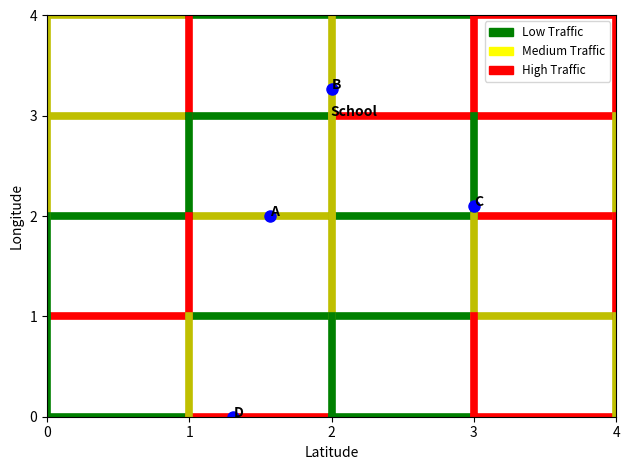

Write the Python code that produced this figure.
import matplotlib.pyplot as plt
import numpy as np
import random
import matplotlib.patches as mp
#Create 4 by 4 grid

# Sets number of stops and the size of grid
num_of_stops = 4
num_of_gridlines = 4

# Sets x and y so that one integer and one float coordinate comes out. 
# Also sets the length of x and y to the number of stops
x = []
y = []
for s in range(0, num_of_stops + 1):
    o = random.uniform(0, num_of_gridlines)
    h = random.uniform(0, num_of_gridlines)
    if (o.is_integer() is False) and (h.is_integer() is False):
        if o > num_of_gridlines/2:
            o = random.randint(0, num_of_gridlines)
        elif o <= num_of_gridlines/2:
            h = random.randint(0, num_of_gridlines)
        
    x.append(o)
    y.append(h)

# Sets the traffic conditions for the x coordinate
lst = ["r", "y", "g"] * num_of_gridlines
x_traffic = []
def cycle_through_traffic_x(height, gridlines):
    x_lst = random.sample(lst, num_of_gridlines)
    for i in range(0, gridlines):
        plt.plot([i, i + 1], [height, height], c = x_lst[i], lw= 5.5)
        if x_lst[i] == "g":
            x_traffic.append("1")
        elif x_lst[i] == "y":
            x_traffic.append("2")
        elif x_lst[i] == "r":
            x_traffic.append("3")

lst = ["r", "y", "g"] * num_of_gridlines
y_traffic = []
def cycle_through_traffic_y(gridlines, decrease):
    y_lst = random.sample(lst, num_of_gridlines + 1)
    for i in range(0, gridlines + 1):
        plt.plot([i, i], [decrease , decrease - 1], c = y_lst[i], lw= 5.5)
        if y_lst[i] == "g":
            y_traffic.append("1")
        elif y_lst[i] == "y":
            y_traffic.append("2")
        elif y_lst[i] == "r":
            y_traffic.append("3")


# Sets the traffic conditions for the x coordinate
for x_t in reversed(range(0, num_of_gridlines + 1)):
    cycle_through_traffic_x(x_t, num_of_gridlines)

# Sets the traffic conditions for the y coordinate
for y_t in reversed(range(1, num_of_gridlines + 1)):
    cycle_through_traffic_y(num_of_gridlines, y_t)

#Creates the list with all of the stops name and school in random order
annotations_1 = ["School"]
annotations_2 = [chr(ord("@") + number) for number in range(1, num_of_stops + 1)]
annotations = annotations_1 + annotations_2
print(annotations)

# Plots the line with x and y and sets ccolor to blue marks the points with a dot
# Also removes the line to remove extra color.
line1 = plt.plot([x], [y], "--bo", markersize = 8)
l = line1.pop(0)
l.remove()

# Enumerates used_annotations into numbers and then adds text to the points
for a, labels in enumerate(annotations):
    plt.text(x[a], y[a], annotations[a], fontweight = "bold")

x_cords = []
y_cords = []

# Prints the x coordinates and y coordinates for the branch and bound algorithm
for x_cord, y_cord in zip(x, y):
    x_cords.append(x_cord)
    y_cords.append(y_cord)
    print(x_cord)
    print(y_cord)
# Sets the axis for the grid       
axis = np.array([0, 4, 0 ,4])
plt.axis(axis)
   
# Sets x and y ticks to the number of gridlines
plt.xticks(range(0, num_of_gridlines + 1))
plt.yticks(range(0, num_of_gridlines + 1))

#Sets the legend
green_traffic = mp.Patch(color = "green", label = "Low Traffic")
yellow_traffic = mp.Patch(color = "yellow", label = "Medium Traffic")
red_traffic = mp.Patch(color = "red", label = "High Traffic")

plt.xlabel("Latitude")
plt.ylabel("Longitude")

# Formatting and plotting
plt.tight_layout()
plt.grid()
plt.legend(handles = [green_traffic, yellow_traffic, red_traffic], prop = {"size": 8.5})
#plt.show()

